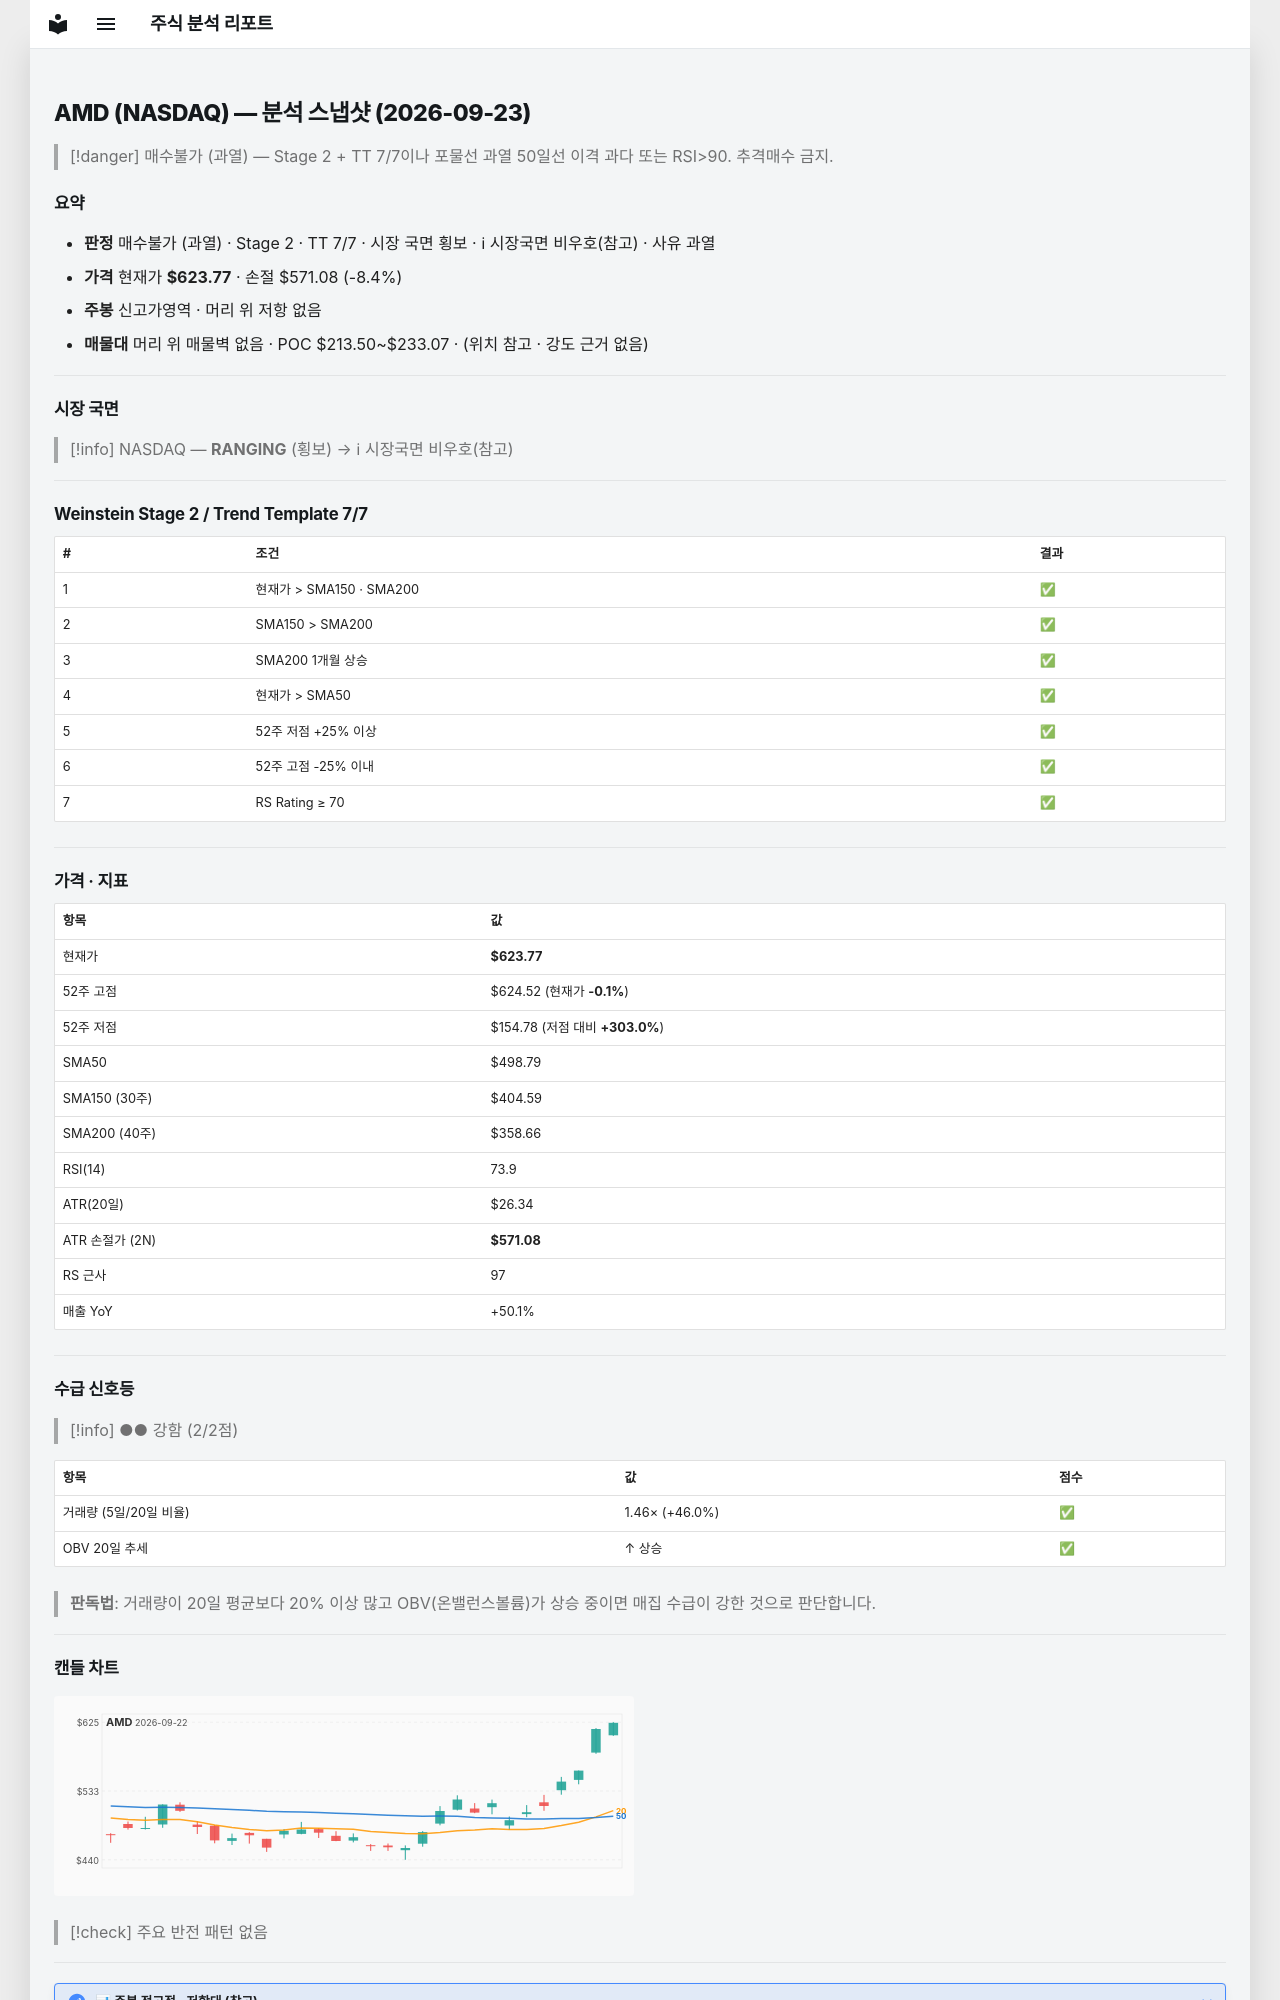

repository: soloandco/stock-reports · page: snapshots/AMD-2026-09-23/index.html · generator: mkdocs

---
type: analysis-snapshot
title: AMD 분석 스냅샷
ticker: AMD
market: NASDAQ
created: 2026-09-23
updated: 2026-09-23
bar-date: 2026-09-22
verdict: 매수불가
verdict-reason: 과열
sma50-gap-pct: 25.1
weekly-position: 신고가영역
stage: 2
trend-template-score: 7
tt-max: 7
price: 623.77001953125
stop-price: 571.0849875824396
market-regime: RANGING
supply-demand-score: 2/2
supply-demand-label: 강함
status: tracking
tags:
  - stock-agent
  - watchlist
  - AMD
  - analysis
related:
  - "[[analysis-template]]"
---

# AMD (NASDAQ) — 분석 스냅샷 (2026-09-23)

> [!danger] 매수불가 (과열) — Stage 2 + TT 7/7이나 포물선 과열
> 50일선 이격 과다 또는 RSI>90. 추격매수 금지.

## 요약

- **판정** 매수불가 (과열) · Stage 2 · TT 7/7 · 시장 국면 횡보 · ℹ 시장국면 비우호(참고) · 사유 과열
- **가격** 현재가 **$623.77** · 손절 $571.08 (-8.4%)
- **주봉** 신고가영역 · 머리 위 저항 없음
- **매물대** 머리 위 매물벽 없음 · POC $213.50~$233.07 · (위치 참고 · 강도 근거 없음)

---

## 시장 국면

> [!info] NASDAQ — **RANGING** (횡보) → ℹ 시장국면 비우호(참고)

---

## Weinstein Stage 2 / Trend Template 7/7

| # | 조건 | 결과 |
|---|------|------|
| 1 | 현재가 > SMA150 · SMA200 | ✅ |
| 2 | SMA150 > SMA200 | ✅ |
| 3 | SMA200 1개월 상승 | ✅ |
| 4 | 현재가 > SMA50 | ✅ |
| 5 | 52주 저점 +25% 이상 | ✅ |
| 6 | 52주 고점 -25% 이내 | ✅ |
| 7 | RS Rating ≥ 70 | ✅ |

---

## 가격 · 지표

| 항목 | 값 |
|------|---|
| 현재가 | **$623.77** |
| 52주 고점 | $624.52 (현재가 **-0.1%**) |
| 52주 저점 | $154.78 (저점 대비 **+303.0%**) |
| SMA50 | $498.79 |
| SMA150 (30주) | $404.59 |
| SMA200 (40주) | $358.66 |
| RSI(14) | 73.9 |
| ATR(20일) | $26.34 |
| ATR 손절가 (2N) | **$571.08** |
| RS 근사 | 97 |
| 매출 YoY | +50.1% |

---
## 수급 신호등

> [!info] ●● 강함 (2/2점)

| 항목 | 값 | 점수 |
|------|------|------|
| 거래량 (5일/20일 비율) | 1.46× (+46.0%) | ✅ |
| OBV 20일 추세 | ↑ 상승 | ✅ |

> **판독법**: 거래량이 20일 평균보다 20% 이상 많고 OBV(온밸런스볼륨)가 상승 중이면 매집 수급이 강한 것으로 판단합니다.

---
